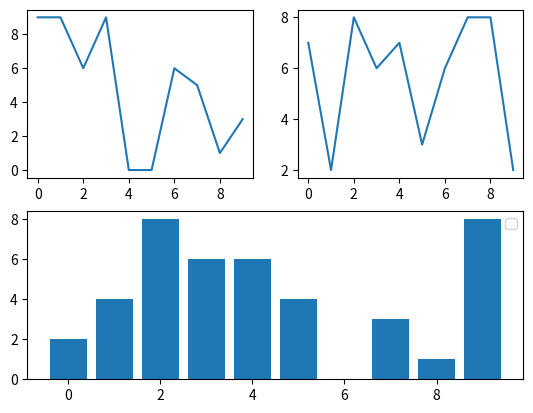

Recreate this plot in Python.
# --------------------------------------
# Subplots
# --------------------------------------
import matplotlib.pyplot as plt
from matplotlib import style
import random

#vstyle.use('fivethirtyeight')

fig = plt.figure()

def get_data():
    xs = []
    ys = []

    for i in range(10):
        xs.append(i)
        ys.append(random.randrange(10))

    return xs, ys

ax1 = fig.add_subplot(221)
ax2 = fig.add_subplot(222)
ax3 = fig.add_subplot(212)

x,y = get_data()

ax1.plot(x, y)

x,y = get_data()
ax2.plot(x, y)

x,y = get_data()
ax3.bar(x, y)

plt.legend()
plt.show()